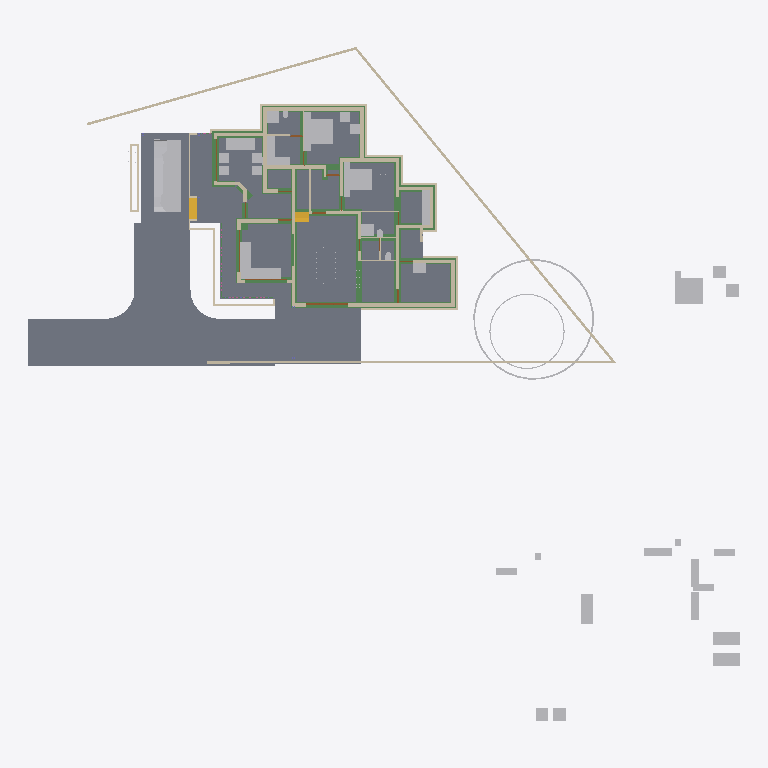
Plan cut of the same IFC building model at storey 'Footing' (level -0.72 m, cut at 0.68 m), seen from above with north up, elements coloured by IFC class: 60 walls (beige), 43 other elements (light grey), 30 beams (green), 6 slabs (grey), 4 doors (brown), 2 stair flights (yellow). Cut surfaces are drawn darker.
Extent 50.8 m × 48.1 m × 10.5 m (x, y, z). Storeys (6): Footing at -0.72 m; 00 at 0.00 m; GF at 0.45 m; GF Lintel at 2.50 m; FF at 3.45 m; SF at 6.45 m. Elements (611): 178 IfcWall, 130 IfcBeam, 125 IfcColumn, 50 IfcFurniture, 23 IfcRailing, 23 IfcWindow, 22 IfcDoor, 17 IfcSanitaryTerminal, 13 IfcSlab, 8 IfcSolarDevice, 7 IfcRoof, 5 IfcStairFlight.

HEADER;
FILE_DESCRIPTION(('ViewDefinition[DesignTransferView]'),'2;1');
FILE_NAME('AnilIFC.ifc','2025-05-23T19:41:13+05:30',(''),(''),'IfcOpenShell 0.8.2','Bonsai 0.8.2','');
FILE_SCHEMA(('IFC4X3'));
ENDSEC;
DATA;
#1=IFCPROJECT('0$WNUybvfAYORhaB4XNFsz',$,'My Project',$,$,$,$,(#14,#26),#9);
#30=IFCSITE('3M0IN1zgbAER3qQbvbHEyN',$,'My Site',$,$,#21593,$,$,$,$,$,$,$,$);
#2446=IFCSITE('1Q_c7uVcTCngKTLSlSECoW',$,'Site',$,$,#21603,#2459,$,$,$,$,$,$,$);
#36=IFCBUILDING('1$IA7hdqP7iPKszbJPMQXv',$,'My Building',$,$,#21598,$,$,$,$,$,$);
#42=IFCBUILDINGSTOREY('2kIwN_l2HEff17hxWulS$t',$,'00',$,$,#21448,$,$,$,$);
#96=IFCBUILDINGSTOREY('1ytHU9NMr9xuhR6nOuParS',$,'GF',$,$,#21438,$,$,$,$);
#113=IFCBUILDINGSTOREY('02Wk4pOKz6S8OjqfsSxw3f',$,'FF',$,$,#26578,$,$,$,$);
#12120=IFCBUILDINGSTOREY('30jjxh13H5ZfRPWBSBUv3P',$,'GF Lintel',$,$,#21443,$,$,$,$);
#63201=IFCBUILDINGSTOREY('29$z2S3$n8RvRPKj7iW$sZ',$,'SF',$,$,#63429,$,$,$,$);
#108970=IFCBUILDINGSTOREY('3iWuMSe1v7khUzkZ98yZ0Z',$,'Footing',$,$,#108991,$,$,$,$);
#2331=IFCSLAB('16mjUDaTv508o_jLa3Fzff',$,'Slab',$,$,#21608,#2346,$,$);
#102656=IFCSLAB('0PC2wOFKfA58MASSpvqWe1',$,'Slab',$,$,#102692,#102677,$,$);
#15926=IFCSLAB('0jKIsjEsnD1OzlWHdbrHaP',$,'Slab',$,$,#76473,#15940,$,$);
#97744=IFCSLAB('0E04lLiun5mhNbrsItVqGw',$,'Slab',$,$,#97745,#97765,$,$);
#97782=IFCSLAB('2H_RNqbb95NBqUBEz4KwU3',$,'Slab',$,$,#97815,#97803,$,$);
#9759=IFCVEHICLE('1oADfEVWn0tPCUY0EM8eBG',$,'Vehicle',$,$,#44509,#9791,$,$);
#14987=IFCWALL('3QvJTaeo13jR4q00Btfvpq',$,'Wall',$,$,#70690,#14998,$,$);
#15105=IFCWALL('2$tbsWQJT3PftHdFdSZRzF',$,'Wall',$,$,#70658,#15116,$,$);
#25612=IFCFURNITURE('2akChVyKvEohXfhOaKw10T',$,'Furniture',$,$,#29106,#25644,$,$);
#18901=IFCFURNITURE('24hcVyXrH4tf35GE4proyw',$,'Furniture',$,$,#19201,#18900,$,$);
#18777=IFCFURNITURE('1aP3zeWsL0ZQXEuRipuWXs',$,'Furniture',$,$,#47763,#18776,$,$);
#14884=IFCWALL('0MuvIxI8bFFxmzWw1hEsL7',$,'Wall',$,$,#70633,#14890,$,$);
#76381=IFCGEOGRAPHICELEMENT('2pfiLi3vv79x_8U6RE3CYp',$,'GeographicElement',$,$,#76413,#76449,$,$);
#109418=IFCBEAM('1zM7RTBB56iukaled_wbIX',$,'Beam',$,$,#110320,#109417,$,$);
#25270=IFCFURNITURE('1LH09B9mjBF9cFS_bJydOX',$,'Furniture',$,$,#82658,#25301,$,$);
#83774=IFCSLAB('0NF0UCCYT8dRioZIJN7MbZ',$,'Slab',$,$,#83810,#83795,$,$);
#604=IFCWALL('0vQHFjq6DDjRfeuf4$xxQH',$,'Wall',$,$,#112429,#615,$,$);
#110029=IFCBEAM('3_e1uQeez1tRjlFNCJCv0D',$,'Beam',$,$,#110350,#110028,$,$);
#109664=IFCBEAM('1aqQtP3rbFNxgBi5Ntk_tL',$,'Beam',$,$,#110330,#109663,$,$);
#109537=IFCBEAM('3ZS5qGthr4x89qfBfWNivv',$,'Beam',$,$,#110315,#109536,$,$);
#188=IFCWALL('1PzxetMNn7avsyHCxKbrs1',$,'Wall',$,$,#110876,#199,$,$);
#17678=IFCFURNITURE('2bin7WsULDjPeLfYKRFVAv',$,'Furniture',$,$,#43680,#17677,$,$);
#17233=IFCFURNITURE('0T3ErBLYfCbANjLJsek21j',$,'Furniture.012',$,$,#43670,#17232,$,$);
#18864=IFCFURNITURE('3pKgwG2ITCbQ1PcX8XbhFK',$,'Furniture',$,$,#43675,#18863,$,$);
#17628=IFCFURNITURE('17qZxJfnjAUwxgeyWuttn3',$,'Furniture',$,$,#20767,#17627,$,$);
#299=IFCWALL('3YOHcsAdT3PO$57Bo2wlO0',$,'Wall',$,$,#112333,#310,$,$);
#516=IFCWALL('0kHakQ$Fb8lPUKd_GxCfr6',$,'Wall',$,$,#113975,#527,$,$);
#423=IFCWALL('1yZ5GwNe15fArSzrc3cNGE',$,'Wall',$,$,#114354,#434,$,$);
#109727=IFCBEAM('326SMgmy59yhQDVABwyrLs',$,'Beam',$,$,#110335,#109726,$,$);
#25314=IFCFURNITURE('0Rgq7HzdzEhvU_dNff47Wu',$,'Furniture',$,$,#29101,#25343,$,$);
#74869=IFCGEOGRAPHICELEMENT('3qyTpdBrLCaxCPBVEhKmZp',$,'GeographicElement',$,$,#76320,#74901,$,$);
#109362=IFCBEAM('2KE1d2QnLCrft8aYQPHSOT',$,'Beam',$,$,#110290,#109361,$,$);
#16799=IFCFURNITURE('055N_$xmX9ZQbc0CYFtvE3',$,'Furniture',$,$,#43620,#16798,$,$);
#17096=IFCFURNITURE('0yYwZAg3jFQvkxBxQ0MGp1',$,'Furniture',$,$,#43625,#17095,$,$);
#18669=IFCFURNITURE('0_rDbuDo58VxsMmqMXWGXl',$,'Furniture',$,$,#43630,#18668,$,$);
#1217=IFCWALL('2Q5YCkzor9Ngjftvgr0hJV',$,'Wall',$,$,#111271,#1228,$,$);
#454=IFCWALL('1cEUYXkQ18g8A2AkmtiTwk',$,'Wall',$,$,#111200,#465,$,$);
#25122=IFCFURNITURE('0eMwo17SHA2AtkijqvowIK',$,'Furniture',$,$,#47748,#25153,$,$);
#137618=IFCBEAM('13Qw9XDmT2iunJUQ3_UsX8',$,'Beam',$,$,#137656,#137629,$,$);
#110141=IFCBEAM('2$7JwMRAn7NvkZkGf1em2L',$,'Beam',$,$,#131010,#110140,$,$);
#109481=IFCBEAM('1TxXRN4JHFDfS8wgx0F3XA',$,'Beam',$,$,#110325,#109480,$,$);
#109783=IFCBEAM('3Uh12KiAH4E8Z1J6Sni5Yu',$,'Beam',$,$,#132626,#109782,$,$);
#19988=IFCWALL('1w6VKMxRj2hObZ_QLhIAvk',$,'Wall',$,$,#112272,#19999,$,$);
#131633=IFCBEAM('20j9I3rp5EHe3oZtJ03GLQ',$,'Beam',$,$,#138256,#131644,$,$);
#17365=IFCFURNITURE('0Tjm9jror8bPxG689sHAj8',$,'Furniture',$,$,#43650,#17364,$,$);
#17439=IFCFURNITURE('076SYXiXP7jhnOyre$gCoP',$,'Furniture',$,$,#19176,#17438,$,$);
#6545=IFCSTAIRFLIGHT('3mjK21MVj5Wxp88atmNL9l',$,'StairFlight',$,$,#60989,#6544,$,2,1,0.150000005960464,0.25,.STRAIGHT.);
#25161=IFCFURNITURE('3ia0j471fEl9_3EcPDtlMf',$,'Furniture',$,$,#29096,#29497,$,$);
#135244=IFCBEAM('1vuNAq9tH7Cey7nexAv7a5',$,'Beam',$,$,#135802,#135255,$,$);
#842=IFCWALL('3BP$Kj7eL8rfLzufr5wfXy',$,'Wall',$,$,#114433,#853,$,$);
#110268=IFCBEAM('0vHnnmGNPE5eUWGgK$GVXY',$,'Beam',$,$,#110365,#110267,$,$);
#17513=IFCFURNITURE('0VTCb1Evn558OH68N69Eaz',$,'Furniture',$,$,#43655,#17512,$,$);
#18827=IFCFURNITURE('0zixzxSUv7NBPjkhBn6BwL',$,'Furniture',$,$,#19191,#18826,$,$);
#25356=IFCSANITARYTERMINAL('0DGlzq0Xv7KwIjCvA14zlk',$,'SanitaryTerminal',$,$,#27077,#25369,$,$);
#57461=IFCWALL('22p$gjPlf4_fmH50hLiwEg',$,'Wall',$,$,#58836,#57472,$,$);
#17045=IFCFURNITURE('3keQdM9i5FJ9JBwmsM_Qg3',$,'Furniture',$,$,#43635,#17044,$,$);
#17328=IFCFURNITURE('3InpbPAMj2MBzrSOMYlvHV',$,'Furniture',$,$,#43640,#17327,$,$);
#23313=IFCSANITARYTERMINAL('2AQwLasl50KvvqUmlCa0I7',$,'SanitaryTerminal',$,$,#25355,#23345,$,$);
#138803=IFCBEAM('0haYSa9s15kfNAMusKtOi8',$,'Beam',$,$,#139017,#138814,$,$);
#130=IFCWALL('04CHTr6Lj4wPvBnmyPYJ6Z',$,'Wall',$,$,#110759,#138,$,$);
#10353=IFCSTAIRFLIGHT('2Zm0rZgTbDdgxMEp5bq$9_',$,'StairFlight',$,$,#45504,#10385,$,12,11,0.183333337306976,0.150000005960464,.STRAIGHT.);
#85080=IFCELECTRICAPPLIANCE('3r3ymMflv8O8jCD$O86PPW',$,'ElectricAppliance',$,$,#87076,#85111,$,$);
#132740=IFCBEAM('38qtko5bXAaOwVscU1YUhA',$,'Beam',$,$,#132809,#132751,$,$);
#136356=IFCBEAM('3d$DHNA8X1HQ3d606zfhef',$,'Beam',$,$,#138491,#136367,$,$);
#18714=IFCFURNITURE('0sWiAZchD9CQr_lkdFZUTW',$,'Furniture',$,$,#43645,#18713,$,$);
#38948=IFCWALL('0ipxxeBA962ABePks$Jpav',$,'Wall',$,$,#75326,#38979,$,$);
#73000=IFCWALL('3z7g50jMX4Rh8$1_kKCMxL',$,'Wall',$,$,#75294,#73011,$,$);
#57537=IFCWALL('0RVWYaWSX1oeXNJZV9D28p',$,'Wall',$,$,#58854,#57548,$,$);
#699=IFCWALL('1YEXD_311BPxR14yKIlEMz',$,'Wall',$,$,#111871,#710,$,$);
#132947=IFCBEAM('1z2JXnTxX6UO1S52R3i40$',$,'Beam',$,$,#133060,#132958,$,$);
#82229=IFCWALL('1dZywMfXH8hBJcwgdnriym',$,'Wall',$,$,#113594,#82266,$,$);
#392=IFCWALL('3Qya9ZYJP97B1xsfIiUBer',$,'Wall',$,$,#114456,#403,$,$);
#1440=IFCWALL('3GLM2Z4Pf1HOc7RaVPeooN',$,'Wall',$,$,#114331,#1451,$,$);
#109302=IFCBEAM('0duCjA5nfF_vgya2c27eJy',$,'Beam',$,$,#138301,#109301,$,$);
#109593=IFCBEAM('18fcqrn6TAW8_dH4vCEh1e',$,'Beam',$,$,#136571,#109592,$,$);
#106615=IFCWALL('0RcVhGsGjEkP0BLLfUv2Ld',$,'Wall',$,$,#132508,#106614,$,$);
#29358=IFCWALL('3U3_2IE6LES8tAXzbZT3By',$,'Wall',$,$,#113821,#29370,$,$);
#105908=IFCWALL('1wQS_Uf5DElvfetkYgG8Yj',$,'Wall',$,$,#132564,#105907,$,$);
#132043=IFCBEAM('3wWOQmTlz4wBq7C2qBwm9U',$,'Beam',$,$,#138279,#132054,$,$);
#4273=IFCWALL('1oh7zEnUH4yxmpd05lCSWC',$,'Wall',$,$,#114272,#4284,$,$);
#110204=IFCBEAM('31BH_8gv10svVrxDYW8cgM',$,'Beam',$,$,#136067,#110203,$,$);
#22214=IFCFURNITURE('0KTzOcFqX39OX7TZqBe6XZ',$,'Furniture',$,$,#22463,#22227,$,$);
#22327=IFCFURNITURE('2JUXPztkjFqBln5k4xn9m1',$,'Furniture',$,$,#22387,#22340,$,$);
#22388=IFCFURNITURE('31n1J_$I57pu5jDAm8k1r8',$,'Furniture',$,$,#47768,#22401,$,$);
#22421=IFCFURNITURE('2zy8cDFfn09g6xCglxdYzf',$,'Furniture',$,$,#47773,#22434,$,$);
#1657=IFCWALL('1k5DFfksL0DBm8B9dpCj$F',$,'Wall',$,$,#111690,#1668,$,$);
#1756=IFCWALL('1k48VKPdv0Vg_oNqsf$EZh',$,'Wall',$,$,#111810,#1767,$,$);
#135829=IFCBEAM('1nRM6MOR176xXQS0d$xlR3',$,'Beam',$,$,#136045,#135840,$,$);
#22162=IFCFURNITURE('1HAj9Qqb15fxKqqLnUY5tx',$,'Furniture',$,$,#22458,#22194,$,$);
#22355=IFCFURNITURE('1ER_YDI7H04eJegewwbPZx',$,'Furniture',$,$,#22468,#22368,$,$);
#44961=IFCWALL('1W3$tepJP0leY7YOeWnHjR',$,'Wall',$,$,#114241,#44967,$,$);
#107309=IFCWALL('0AYgth6drBEOllPZshHXux',$,'Wall',$,$,#109222,#107308,$,$);
#107750=IFCWALL('3jRR2OFCnC3v485VhXEZFQ',$,'Wall',$,$,#109177,#107749,$,$);
#109966=IFCBEAM('1NDl5hIgPEuBddg7gmKUdA',$,'Beam',$,$,#110345,#109965,$,$);
#44548=IFCWALL('3$M5Gm_pfCf8IshbvBR0jl',$,'Wall',$,$,#114042,#44560,$,$);
#110085=IFCBEAM('0OO7rK$IjARhs7zfw_SLsH',$,'Beam',$,$,#136705,#110084,$,$);
#12250=IFCDOOR('2BRBKprhj7ox11yrDLu5ws',$,'Door',$,$,#112401,#36046,$,$,$,$,$,$);
#109840=IFCBEAM('09ZzG7eqTFaQhyx$jvj1Wu',$,'Beam',$,$,#137922,#109839,$,$);
#268=IFCWALL('2RgLl6fRz15frDI_PC4t9e',$,'Wall',$,$,#121700,#279,$,$);
#945=IFCWALL('3f0b5i_z5A1wo_s5RrCXKn',$,'Wall',$,$,#110688,#956,$,$);
#59003=IFCWALL('0QbKQ4QwXCE91xtueIIBH_',$,'Wall',$,$,#60560,#59014,$,$);
#108066=IFCWALL('1OTZXpUMj6wvZKGFvHAk7L',$,'Wall',$,$,#109147,#108065,$,$);
#1172=IFCWALL('2GwPRnCnz058ACz_ZbcJ05',$,'Wall',$,$,#113916,#1183,$,$);
#109903=IFCBEAM('2r0hCRE_97yecMM6t0Y$Uz',$,'Beam',$,$,#110305,#109902,$,$);
#107435=IFCWALL('2abd4fZAPENgxnHHuxzfSY',$,'Wall',$,$,#109077,#107434,$,$);
#133325=IFCBEAM('0dRcBNIfz6Vx7SEsEF8wpz',$,'Beam',$,$,#133600,#133336,$,$);
#48904=IFCBEAM('22xxpEio11aAzxZyCF$2OE',$,'Beam',$,$,#49040,#48915,$,$);
#57210=IFCWALL('3YfBuLdxrF$B0Hmh7k8yp1',$,'Wall',$,$,#58900,#57216,$,$);
#105972=IFCWALL('3ZrzFvHFL05R_bmlzSS$zY',$,'Wall',$,$,#136605,#105971,$,$);
#105840=IFCWALL('3zSLVBVxnCyPJwc_dBX4KL',$,'Wall',$,$,#136637,#105839,$,$);
#18632=IFCFURNITURE('2XUZmvobvC1gsAzioRJWb7',$,'Furniture',$,$,#47758,#18631,$,$);
#98113=IFCFURNITURE('10jljVhcr49Q09$4qRzO8T',$,'Furniture',$,$,#98141,#98129,$,$);
#900=IFCWALL('1fOjCHp7n9IvAaRIenRr6l',$,'Wall',$,$,#110637,#911,$,$);
#106299=IFCWALL('0NrW_mUPr1QQJXY3HWR1vG',$,'Wall',$,$,#130713,#106298,$,$);
#106994=IFCWALL('3Xr6KbZNbBvhoxzWp8Yyge',$,'Wall',$,$,#130954,#106993,$,$);
#108319=IFCWALL('0NmkhZ1FP9JgefbmwV_1bR',$,'Wall',$,$,#132208,#108318,$,$);
#28756=IFCWALL('14gHtiiq966OW1KGG2XxU2',$,'Wall',$,$,#113749,#28762,$,$);
#1275=IFCWALL('1Cqmx66HL5neqXAJZajN7t',$,'Wall',$,$,#114295,#1286,$,$);
#107813=IFCWALL('16W90WBJrFTBg9QplEwW_8',$,'Wall',$,$,#132285,#107812,$,$);
#25408=IFCSANITARYTERMINAL('0qCZoCmrD1B9CO5Kg0plPw',$,'SanitaryTerminal',$,$,#25433,#25421,$,$);
#25434=IFCSANITARYTERMINAL('2JE6HIrKjAm9pFdRxgG_wV',$,'SanitaryTerminal',$,$,#29146,#25447,$,$);
#136966=IFCBEAM('1TjRc5MIzBFPtiUoBJgsB4',$,'Beam',$,$,#137539,#136977,$,$);
#17157=IFCFURNITURE('3SbcOvQD51GhDFdMrfJy7o',$,'Furniture',$,$,#19091,#17156,$,$);
#17715=IFCFURNITURE('1K5CC3v$51_RkeRHCfWF1K',$,'Furniture',$,$,#43660,#17714,$,$);
#18521=IFCFURNITURE('30UJjqf1X57hbrPqq67ADj',$,'Furniture',$,$,#43665,#18520,$,$);
#25207=IFCFURNITURE('2uCA7urEX5jwtO78eo2CJ0',$,'Furniture',$,$,#82648,#25220,$,$);
#25249=IFCFURNITURE('1SXHrIKEbF3Avs1_u_np1P',$,'Furniture',$,$,#82653,#25262,$,$);
#34346=IFCDOOR('0OUxOPs7zFRAy3HKSliQuy',$,'Door',$,$,#112533,#34378,$,$,$,$,$,$);
#12800=IFCDOOR('39JD$kR8X0NPRTeSE4w5EH',$,'Door',$,$,#124144,#34459,$,$,$,$,$,$);
#46961=IFCDOOR('05FZZvsyf959qcUkPSLQsf',$,'Door',$,$,#110698,#46992,$,$,$,$,$,$);
#36450=IFCWALL('1bzvSivc55Gu6ANT5eBo$k',$,'Wall',$,$,#113839,#36462,$,$);
#19350=IFCWALL('1vmHNPZZf35A3$ZzlI3hrB',$,'Wall',$,$,#19788,#19361,$,$);
#108129=IFCWALL('2uaRrYbubEBQ6llPlmugHH',$,'Wall',$,$,#136461,#108128,$,$);
#107876=IFCWALL('2IXCHEe1f96uEe68JmZwW5',$,'Wall',$,$,#136498,#107875,$,$);
#2056=IFCWALL('3m9H6N70nCXvzVOEeycG90',$,'Wall',$,$,#3699,#2067,$,$);
#1892=IFCWALL('2btlAvQzb6KvChKkPyT1tL',$,'Wall',$,$,#114179,#1903,$,$);
#131663=IFCWALL('3aNBDGaDv2kRqEma7HzfAX',$,'Wall',$,$,#131843,#131674,$,$);
#108572=IFCWALL('3d84Bo5HP5JfWfqLeDGVd6',$,'Wall',$,$,#131355,#108571,$,$);
#108445=IFCWALL('1QTtg1HdT92w9H0Mg3FLlu',$,'Wall',$,$,#131419,#108444,$,$);
#131607=IFCWALL('0WcwH_LM9E7QCyFy7yg$qb',$,'Wall',$,$,#138687,#131618,$,$);
#23273=IFCSANITARYTERMINAL('20JUjhvWbBRRjSV1SLXVka',$,'SanitaryTerminal',$,$,#25407,#23305,$,$);
#573=IFCWALL('2Qu9Lk0Sn4FwvPmybXWNcw',$,'Wall',$,$,#124139,#584,$,$);
#20123=IFCWALL('23C6IFMfT5c9qVYymYr$CN',$,'Wall',$,$,#20618,#20134,$,$);
#53068=IFCBEAM('2rYM5bXp1EJRyOEWtRGF2A',$,'Beam',$,$,#53322,#53079,$,$);
#2101=IFCWALL('31H7rpK8j5AxAH6BkyaHYJ',$,'Wall',$,$,#114562,#2112,$,$);
ENDSEC;